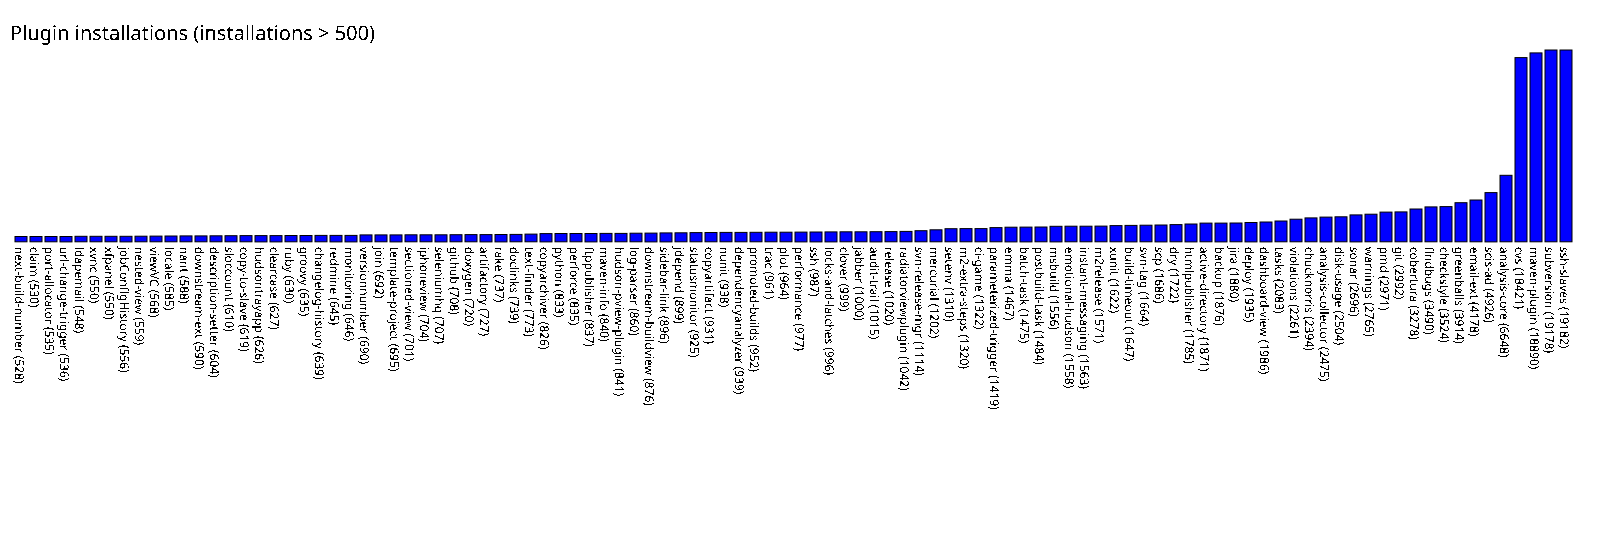

Source data for this figure (header and first rows):
next-build-number, 528
claim, 530
port-allocator, 535
url-change-trigger, 536
ldapemail, 548
xvnc, 550
xfpanel, 550
jobConfigHistory, 556
nested-view, 559
viewVC, 568
locale, 585
nant, 588
downstream-ext, 590
description-setter, 604
sloccount, 610
copy-to-slave, 619
hudsontrayapp, 626
clearcase, 627
ruby, 630
groovy, 635
changelog-history, 639
redmine, 645
monitoring, 646
versionnumber, 690
join, 692
template-project, 695
sectioned-view, 701
iphoneview, 704
seleniumhq, 707
github, 708
doxygen, 720
artifactory, 727
rake, 737
doclinks, 739
text-finder, 773
copyarchiver, 826
python, 833
perforce, 835
ftppublisher, 837
maven-info, 840
hudson-pview-plugin, 841
log-parser, 860
downstream-buildview, 876
sidebar-link, 896
jdepend, 899
statusmonitor, 925
copyartifact, 931
nunit, 938
dependencyanalyzer, 939
promoted-builds, 952
trac, 961
plot, 964
performance, 977
ssh, 987
locks-and-latches, 996
clover, 999
jabber, 1000
audit-trail, 1015
release, 1020
radiatorviewplugin, 1042
svn-release-mgr, 1114
... 43 more rows
